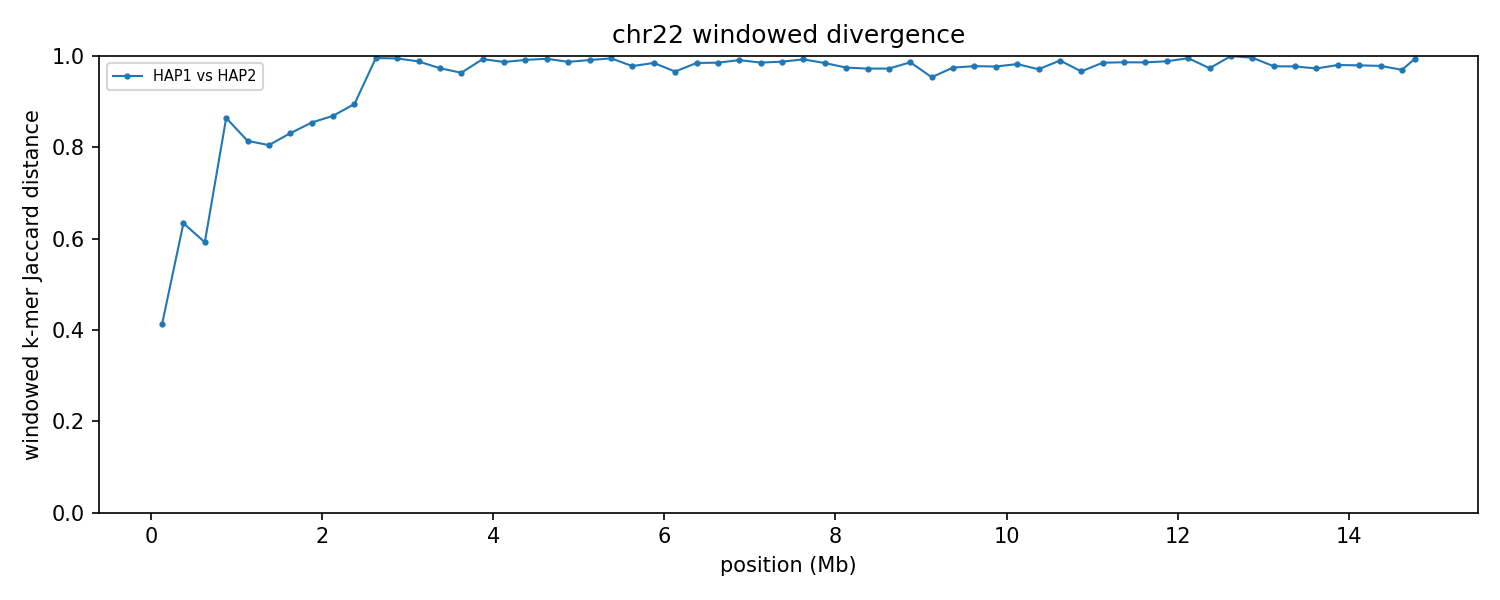

The table this chart was drawn from, first rows:
group	win_start	win_end	unit_a	unit_b	hap_a	hap_b	chrom_a	chrom_b	kmers_a	kmers_b	shared	union	jaccard_distance
chr22	1	250000	HAP1_chr22	HAP2_chr22	HAP1	HAP2	22	22	242170	237044	177351	301863	0.4125
chr22	250001	500000	HAP1_chr22	HAP2_chr22	HAP1	HAP2	22	22	239337	222570	123825	338082	0.6337
chr22	500001	750000	HAP1_chr22	HAP2_chr22	HAP1	HAP2	22	22	244189	245771	141961	347999	0.5921
chr22	750001	1000000	HAP1_chr22	HAP2_chr22	HAP1	HAP2	22	22	224970	197654	50513	372111	0.8643
chr22	1000001	1250000	HAP1_chr22	HAP2_chr22	HAP1	HAP2	22	22	242211	242481	75977	408715	0.8141
chr22	1250001	1500000	HAP1_chr22	HAP2_chr22	HAP1	HAP2	22	22	242730	240267	78863	404134	0.8049
chr22	1500001	1750000	HAP1_chr22	HAP2_chr22	HAP1	HAP2	22	22	242861	242707	70230	415338	0.8309
chr22	1750001	2000000	HAP1_chr22	HAP2_chr22	HAP1	HAP2	22	22	243560	241252	61664	423148	0.8543
chr22	2000001	2250000	HAP1_chr22	HAP2_chr22	HAP1	HAP2	22	22	239540	243424	55912	427052	0.8691
chr22	2250001	2500000	HAP1_chr22	HAP2_chr22	HAP1	HAP2	22	22	234484	237364	44898	426950	0.8948
chr22	2500001	2750000	HAP1_chr22	HAP2_chr22	HAP1	HAP2	22	22	242976	190989	1957	432008	0.9955
chr22	2750001	3000000	HAP1_chr22	HAP2_chr22	HAP1	HAP2	22	22	229403	235152	2459	462096	0.9947
chr22	3000001	3250000	HAP1_chr22	HAP2_chr22	HAP1	HAP2	22	22	242537	231681	5596	468622	0.9881
chr22	3250001	3500000	HAP1_chr22	HAP2_chr22	HAP1	HAP2	22	22	217563	210531	11179	416915	0.9732
chr22	3500001	3750000	HAP1_chr22	HAP2_chr22	HAP1	HAP2	22	22	235157	123209	12687	345679	0.9633
chr22	3750001	4000000	HAP1_chr22	HAP2_chr22	HAP1	HAP2	22	22	231624	238638	3143	467119	0.9933
chr22	4000001	4250000	HAP1_chr22	HAP2_chr22	HAP1	HAP2	22	22	244145	214079	5957	452267	0.9868
chr22	4250001	4500000	HAP1_chr22	HAP2_chr22	HAP1	HAP2	22	22	238955	231228	3986	466197	0.9915
chr22	4500001	4750000	HAP1_chr22	HAP2_chr22	HAP1	HAP2	22	22	241930	236816	2886	475860	0.9939
chr22	4750001	5000000	HAP1_chr22	HAP2_chr22	HAP1	HAP2	22	22	236350	238352	6026	468676	0.9871
chr22	5000001	5250000	HAP1_chr22	HAP2_chr22	HAP1	HAP2	22	22	238066	244070	4245	477891	0.9911
chr22	5250001	5500000	HAP1_chr22	HAP2_chr22	HAP1	HAP2	22	22	245038	229299	2434	471903	0.9948
chr22	5500001	5750000	HAP1_chr22	HAP2_chr22	HAP1	HAP2	22	22	196693	239244	9420	426517	0.9779
chr22	5750001	6000000	HAP1_chr22	HAP2_chr22	HAP1	HAP2	22	22	234147	241195	7139	468203	0.9848
chr22	6000001	6250000	HAP1_chr22	HAP2_chr22	HAP1	HAP2	22	22	222548	238232	15181	445599	0.9659
chr22	6250001	6500000	HAP1_chr22	HAP2_chr22	HAP1	HAP2	22	22	235438	142080	5690	371828	0.9847
chr22	6500001	6750000	HAP1_chr22	HAP2_chr22	HAP1	HAP2	22	22	234032	231329	6699	458662	0.9854
chr22	6750001	7000000	HAP1_chr22	HAP2_chr22	HAP1	HAP2	22	22	214209	229138	3963	439384	0.991
chr22	7000001	7250000	HAP1_chr22	HAP2_chr22	HAP1	HAP2	22	22	194701	230921	6060	419562	0.9856
chr22	7250001	7500000	HAP1_chr22	HAP2_chr22	HAP1	HAP2	22	22	138128	235351	4567	368912	0.9876
chr22	7500001	7750000	HAP1_chr22	HAP2_chr22	HAP1	HAP2	22	22	230213	172923	2976	400160	0.9926
chr22	7750001	8000000	HAP1_chr22	HAP2_chr22	HAP1	HAP2	22	22	236985	191345	6484	421846	0.9846
chr22	8000001	8250000	HAP1_chr22	HAP2_chr22	HAP1	HAP2	22	22	239902	176362	10287	405977	0.9747
chr22	8250001	8500000	HAP1_chr22	HAP2_chr22	HAP1	HAP2	22	22	221064	237587	12343	446308	0.9723
chr22	8500001	8750000	HAP1_chr22	HAP2_chr22	HAP1	HAP2	22	22	230209	232668	12394	450483	0.9725
chr22	8750001	9000000	HAP1_chr22	HAP2_chr22	HAP1	HAP2	22	22	218477	220802	5988	433291	0.9862
chr22	9000001	9250000	HAP1_chr22	HAP2_chr22	HAP1	HAP2	22	22	235250	227896	20557	442589	0.9536
chr22	9250001	9500000	HAP1_chr22	HAP2_chr22	HAP1	HAP2	22	22	230089	233705	11505	452289	0.9746
chr22	9500001	9750000	HAP1_chr22	HAP2_chr22	HAP1	HAP2	22	22	226846	237072	10079	453839	0.9778
chr22	9750001	10000000	HAP1_chr22	HAP2_chr22	HAP1	HAP2	22	22	233842	226383	10368	449857	0.977
chr22	10000001	10250000	HAP1_chr22	HAP2_chr22	HAP1	HAP2	22	22	238096	227884	8122	457858	0.9823
chr22	10250001	10500000	HAP1_chr22	HAP2_chr22	HAP1	HAP2	22	22	231606	227239	12933	445912	0.971
chr22	10500001	10750000	HAP1_chr22	HAP2_chr22	HAP1	HAP2	22	22	240967	227027	4600	463394	0.9901
chr22	10750001	11000000	HAP1_chr22	HAP2_chr22	HAP1	HAP2	22	22	222703	231858	14822	439739	0.9663
chr22	11000001	11250000	HAP1_chr22	HAP2_chr22	HAP1	HAP2	22	22	241966	215349	6628	450687	0.9853
chr22	11250001	11500000	HAP1_chr22	HAP2_chr22	HAP1	HAP2	22	22	238439	236644	6439	468644	0.9863
chr22	11500001	11750000	HAP1_chr22	HAP2_chr22	HAP1	HAP2	22	22	234581	233563	6467	461677	0.986
chr22	11750001	12000000	HAP1_chr22	HAP2_chr22	HAP1	HAP2	22	22	63834	238040	3445	298429	0.9885
chr22	12000001	12250000	HAP1_chr22	HAP2_chr22	HAP1	HAP2	22	22	21050	239404	1245	259209	0.9952
chr22	12250001	12500000	HAP1_chr22	HAP2_chr22	HAP1	HAP2	22	22	166624	156869	8432	315061	0.9732
chr22	12500001	12750000	HAP1_chr22	HAP2_chr22	HAP1	HAP2	22	22	237322	21149	14	258457	0.9999
chr22	12750001	13000000	HAP1_chr22	HAP2_chr22	HAP1	HAP2	22	22	234166	50481	1092	283555	0.9961
chr22	13000001	13250000	HAP1_chr22	HAP2_chr22	HAP1	HAP2	22	22	224622	236988	10162	451448	0.9775
chr22	13250001	13500000	HAP1_chr22	HAP2_chr22	HAP1	HAP2	22	22	233376	237161	10505	460032	0.9772
chr22	13500001	13750000	HAP1_chr22	HAP2_chr22	HAP1	HAP2	22	22	228477	233973	12316	450134	0.9726
chr22	13750001	14000000	HAP1_chr22	HAP2_chr22	HAP1	HAP2	22	22	228933	236187	9003	456117	0.9803
chr22	14000001	14250000	HAP1_chr22	HAP2_chr22	HAP1	HAP2	22	22	231517	220670	9067	443120	0.9795
chr22	14250001	14500000	HAP1_chr22	HAP2_chr22	HAP1	HAP2	22	22	222424	231094	9632	443886	0.9783
chr22	14500001	14750000	HAP1_chr22	HAP2_chr22	HAP1	HAP2	22	22	214983	235058	13224	436817	0.9697
chr22	14750001	14800686	HAP1_chr22	HAP2_chr22	HAP1	HAP2	22	22	34156	49058	506	82708	0.9939
